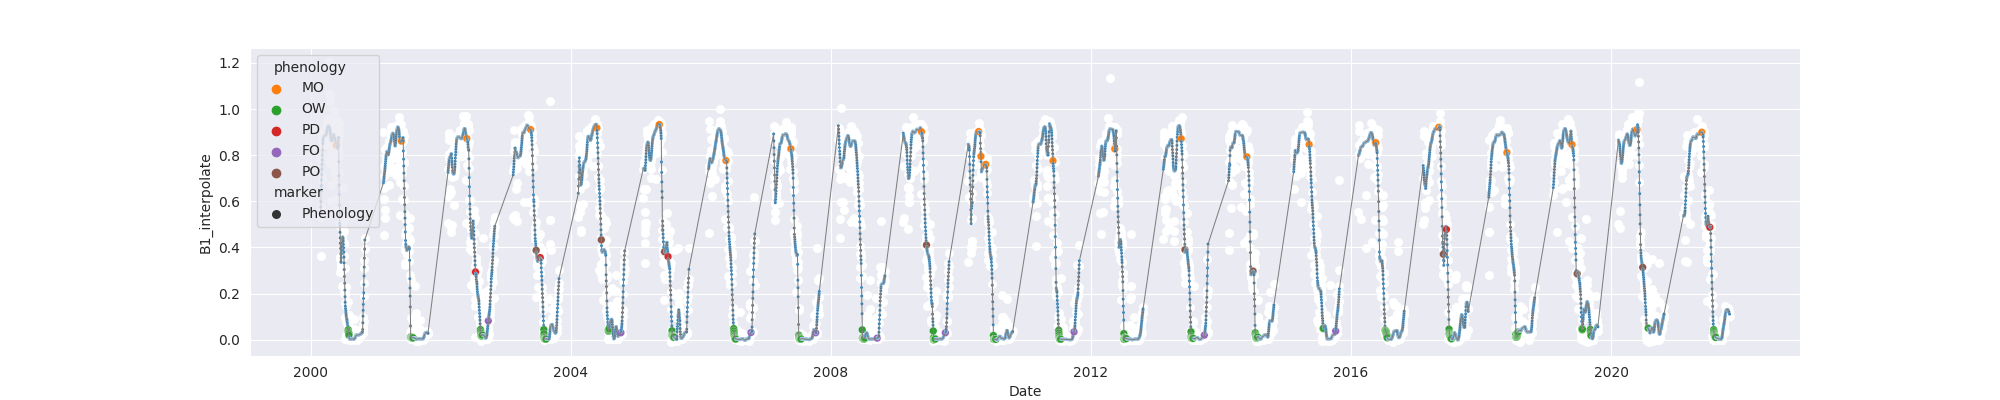

Source data for this figure (header and first rows):
system:time_start, B1, B1_interpolate, B1_phenology
2000-02-24, 0.7858, 0.7858, 
2000-02-25, , 0.5745, 
2000-02-26, 0.3633, 0.3633, 
2000-02-27, , , 
2000-02-28, , 0.5745, 
2000-02-29, , 0.5304, 
2000-03-01, , 0.6975, 
2000-03-02, , 0.7088, 
2000-03-03, 0.6975, 0.6975, 
2000-03-04, 0.8682, 0.8682, 
2000-03-05, , 0.8847, 
2000-03-06, 0.9012, 0.9012, 
2000-03-07, 0.8623, 0.8623, 
2000-03-08, 0.8614, 0.8614, 
2000-03-09, 0.8503, 0.8503, 
2000-03-10, , 0.8729, 
2000-03-11, , 0.8786, 
2000-03-12, 0.907, 0.907, 
2000-03-13, , 0.8786, 
2000-03-14, , 0.8858, 
2000-03-15, , 0.8997, 
2000-03-16, , 0.9033, 
2000-03-17, , 0.8997, 
2000-03-18, , 0.8924, 
2000-03-19, , 0.8858, 
2000-03-20, 0.8997, 0.8997, 
2000-03-21, 0.8822, 0.8822, 
2000-03-22, , 0.8858, 
2000-03-23, , 0.8788, 
2000-03-24, , 0.8755, 
2000-03-25, , 0.8822, 
2000-03-26, , 0.8887, 
2000-03-27, 0.8689, 0.8689, 
2000-03-28, , 0.8822, 
2000-03-29, 0.8954, 0.8954, 
2000-03-30, 0.926, 0.926, 
2000-03-31, , 0.9104, 
2000-04-01, , 0.9287, 
2000-04-02, 0.9104, 0.9104, 
2000-04-03, 0.9497, 0.9497, 
2000-04-04, 0.9629, 0.9629, 
2000-04-05, , 0.9347, 
2000-04-06, , 0.9378, 
2000-04-07, , 0.8873, 
2000-04-08, 0.9127, 0.9127, 
2000-04-09, , 0.8453, 
2000-04-10, 0.7779, 0.7779, 
2000-04-11, 0.9303, 0.9303, 
2000-04-12, , 1.067, 
2000-04-13, 1.204, 1.204, 
2000-04-14, , 0.9303, 
2000-04-15, , 1.036, 
2000-04-16, , 1.061, 
2000-04-17, , 0.9089, 
2000-04-18, , 0.9136, 
2000-04-19, 0.9182, 0.9182, 
2000-04-20, , 0.7598, 
2000-04-21, 0.6014, 0.6014, 
2000-04-22, 0.6687, 0.6687, 
2000-04-23, , 0.7902, 
... 7,858 more rows
